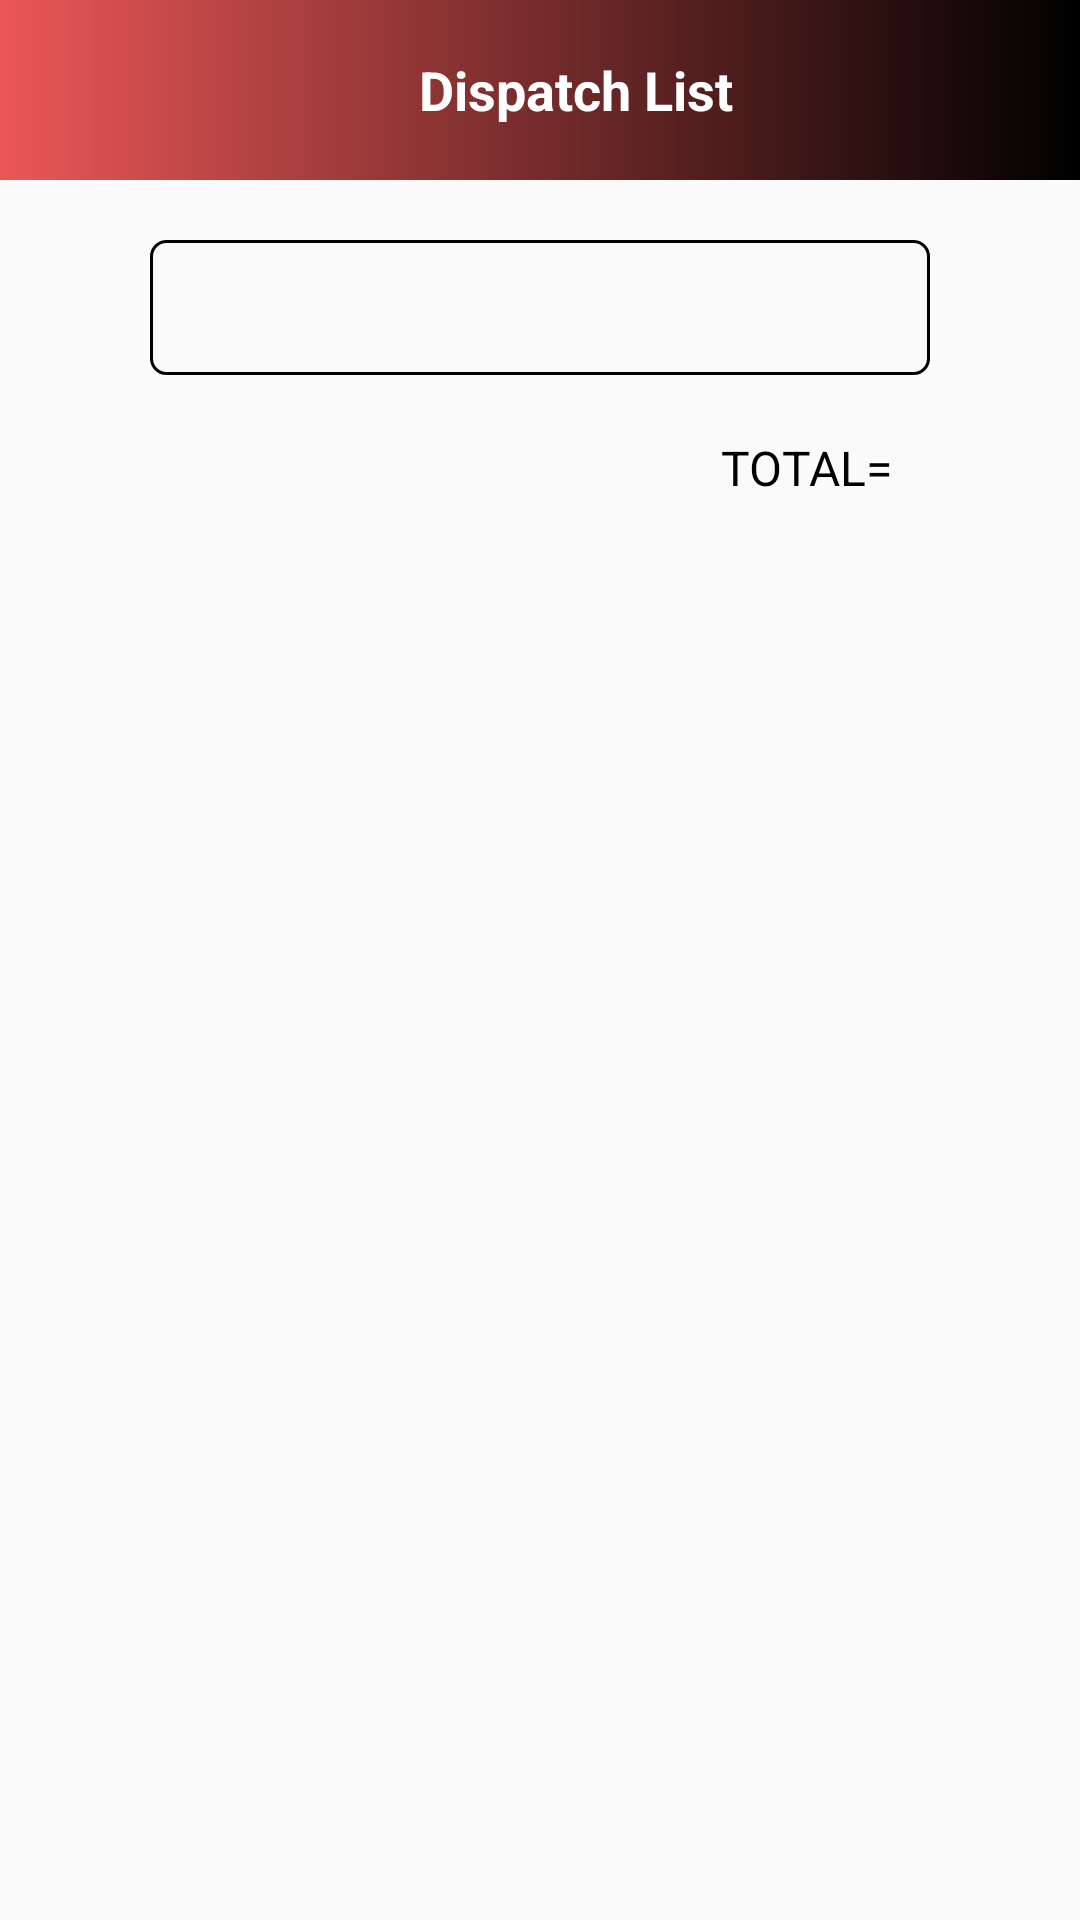

The Android layout XML behind this screen, and the referenced resources:
<!-- AndroidManifest.xml: application theme AppTheme -->
<!-- res/layout/dispatchlist.xml -->
<?xml version="1.0" encoding="utf-8"?>
<LinearLayout xmlns:android="http://schemas.android.com/apk/res/android"
    xmlns:app="http://schemas.android.com/apk/res-auto"
    xmlns:tools="http://schemas.android.com/tools"
    android:layout_width="match_parent"
    android:layout_height="match_parent"
    tools:context=".DispatchList"
    android:orientation="vertical">

    <LinearLayout
        android:layout_width="match_parent"
        android:layout_height="60dp"
        android:background="@drawable/coal"
        android:orientation="horizontal"
        android:weightSum="2">

        <ImageView
            android:id="@+id/myimage_back"
            android:layout_width="match_parent"
            android:layout_height="match_parent"
            android:layout_weight="1.60"
            android:padding="10dp"
            android:src="@drawable/back"
            />

        <TextView
            android:layout_width="match_parent"
            android:layout_height="match_parent"
            android:layout_marginRight="30dp"
            android:layout_weight=".5"
            android:gravity="center"
            android:text="Dispatch List"
            android:textColor="@color/white"
            android:textSize="18dp"
            android:textStyle="bold"

            />

        <ImageView
            android:id="@+id/done_img"
            android:layout_width="match_parent"
            android:layout_height="match_parent"
            android:layout_weight="1"
            android:padding="10dp"
            android:src="@drawable/done"
            android:visibility="gone"/>

    </LinearLayout>



    <Spinner
        android:id="@+id/saleslist"
        android:layout_width="match_parent"
        android:layout_height="45dp"
        android:layout_marginLeft="50dp"
        android:layout_marginTop="20dp"
        android:layout_marginRight="50dp"
        android:background="@drawable/spinner"
        android:spinnerMode="dropdown" />


    <LinearLayout
        android:layout_width="match_parent"
        android:layout_height="match_parent"
        android:layout_marginLeft="8dp"
        android:layout_marginTop="10dp"
        android:layout_marginRight="8dp"
        android:layout_marginBottom="8dp"
        android:orientation="vertical"
        android:id="@+id/linearlayoutlist"
        android:visibility="visible"
        >

        <TextView
            android:id="@+id/total"
            android:layout_width="match_parent"
            android:layout_height="wrap_content"
            android:layout_marginTop="10dp"
            android:layout_marginRight="55dp"
            android:gravity="end"
            android:text="TOTAL="
            android:textColor="@color/black"
            android:textSize="16dp" />

        <android.support.v7.widget.RecyclerView
            android:id="@+id/recyclerview"
            android:layout_width="match_parent"
            android:layout_height="match_parent"
            android:layout_marginTop="10dp">

        </android.support.v7.widget.RecyclerView>
    </LinearLayout>


</LinearLayout>
<!-- resources referenced by this layout -->
<resources>
  <color name="black">#000000</color>
  <color name="white">#ffffff</color>
  <!-- drawable coal: jpg bitmap (drawable-v24, 34460 bytes) -->
  <!-- drawable spinner (drawable) -->
  <?xml version="1.0"
      encoding="utf-8"?>
  <shape xmlns:android="http://schemas.android.com/apk/res/android">
      <solid android:color="@android:color/transparent" />
      <corners android:radius="5dp"
          />
      <stroke
          android:width="1dp"
          android:color="@color/black" />
  </shape>
  <style name="AppTheme" parent="Theme.AppCompat.Light.NoActionBar">
          
          <item name="colorPrimary">@color/colorPrimary</item>
          <item name="colorPrimaryDark">@color/colorPrimaryDark</item>
          <item name="colorAccent">@color/colorAccent</item>
      </style>
  <color name="colorPrimary">#142440</color>
  <color name="colorPrimaryDark">#993E3E</color>
  <color name="colorAccent">#1CA3FC</color>       //all in app
</resources>
